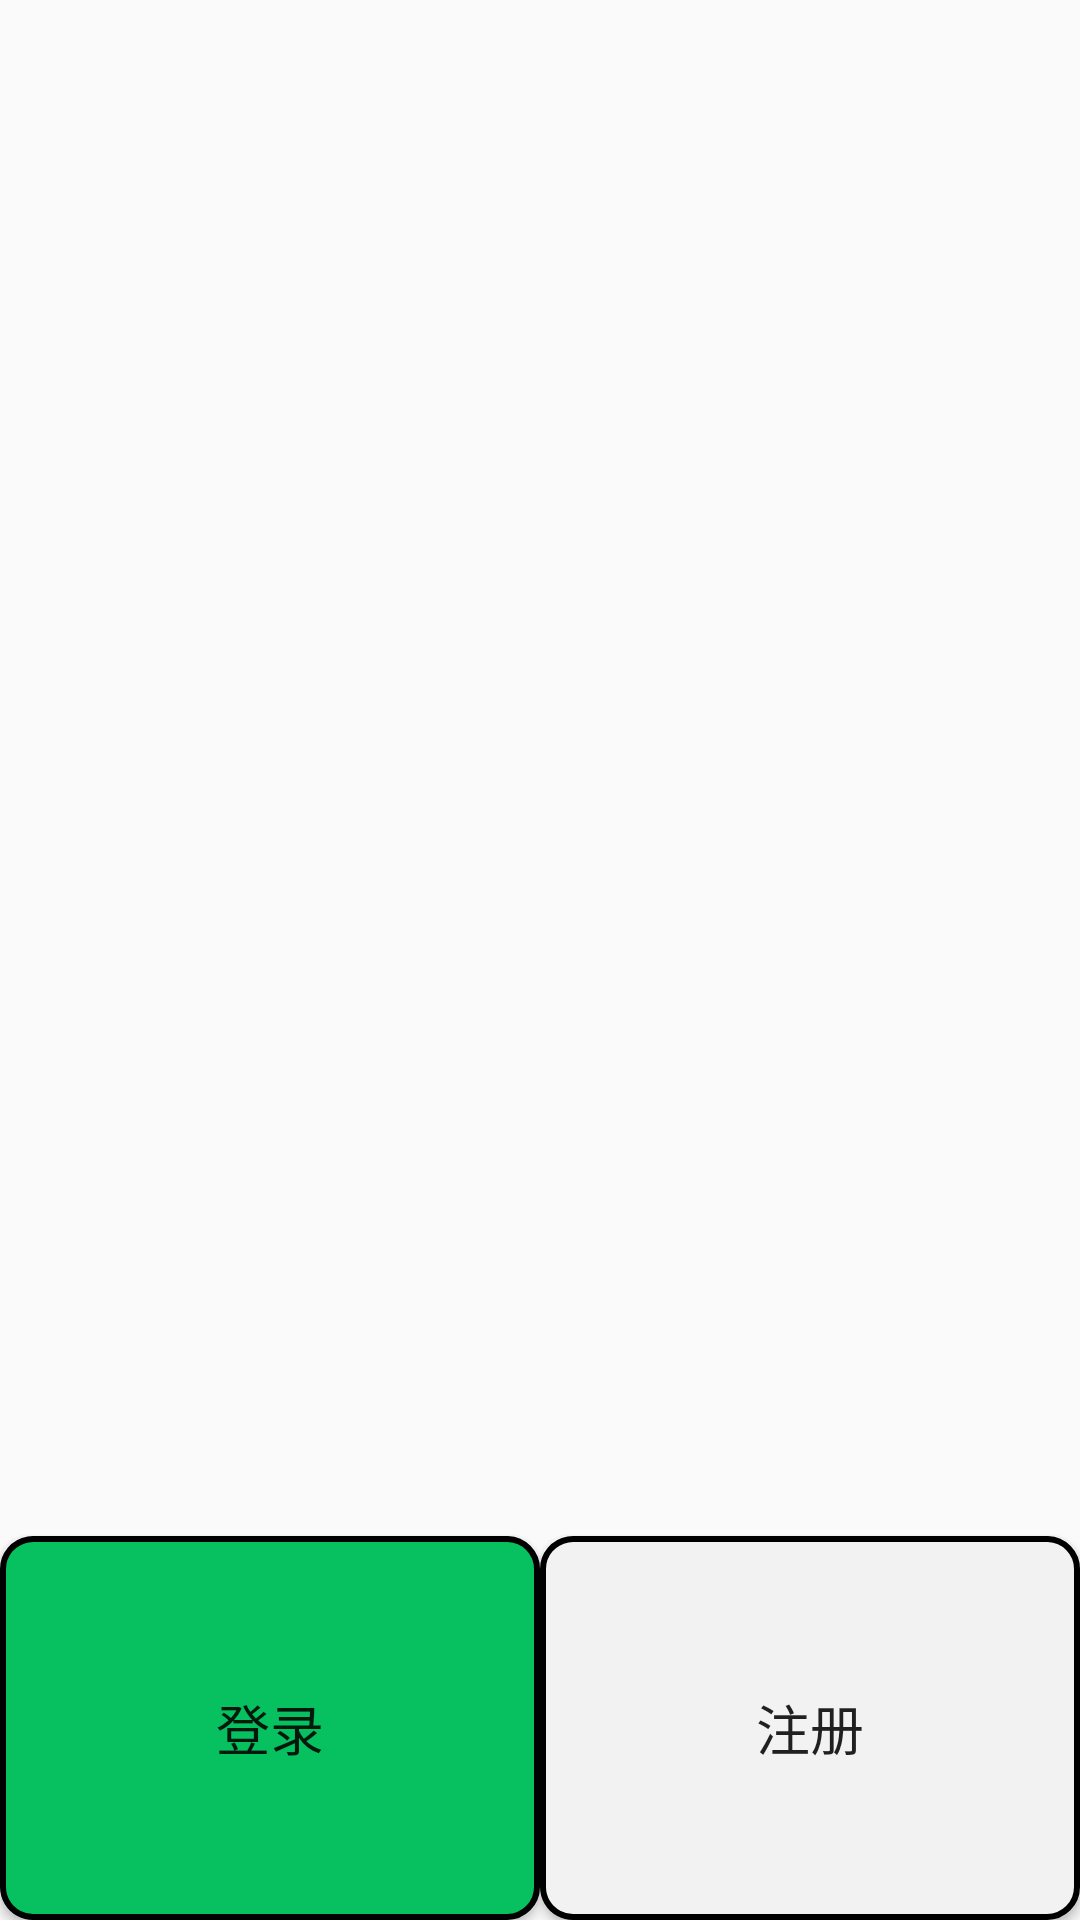

Produce the Android XML layout that renders to this screen, including the resource entries it uses.
<!-- AndroidManifest.xml: application theme Theme.WeiXin -->
<!-- res/layout/activity_loading.xml -->
<?xml version="1.0" encoding="utf-8"?>
<android.support.constraint.ConstraintLayout xmlns:android="http://schemas.android.com/apk/res/android"
    xmlns:app="http://schemas.android.com/apk/res-auto"
    xmlns:tools="http://schemas.android.com/tools"
    android:layout_width="match_parent"
    android:layout_height="match_parent"
    tools:context=".activity.login.LoadingActivity">


    <ImageView
        android:id="@+id/imageView"
        android:layout_width="match_parent"
        android:layout_height="match_parent"
        android:contentDescription="@string/weixin_loading"
        android:scaleType="fitXY"
        app:layout_constraintBottom_toBottomOf="parent"
        app:layout_constraintEnd_toEndOf="parent"
        app:layout_constraintHorizontal_bias="0.0"
        app:layout_constraintStart_toStartOf="parent"
        app:layout_constraintTop_toTopOf="parent"
        app:layout_constraintVertical_bias="0.0"
        app:srcCompat="@drawable/weixin_loading" />

    <android.support.constraint.Guideline
        android:id="@+id/guideline2"
        android:layout_width="wrap_content"
        android:layout_height="wrap_content"
        android:orientation="horizontal"
        app:layout_constraintGuide_percent="0.8" />

    <Button
        android:id="@+id/button_login"
        style="@style/btnBg"
        android:text="@string/login"
        android:background="@drawable/shape_login_edt"
        android:textSize="@dimen/MainTextSize"
        app:layout_constraintBottom_toBottomOf="@+id/imageView"
        app:layout_constraintEnd_toStartOf="@+id/guideline3"
        app:layout_constraintHorizontal_bias="0.593"
        app:layout_constraintStart_toStartOf="parent"
        app:layout_constraintTop_toTopOf="@+id/guideline2"
        app:layout_constraintVertical_bias="0.714" />

    <Button
        android:id="@+id/button_register"
        style="@style/btnBg"
        android:text="@string/register"
        android:textSize="@dimen/MainTextSize"
        android:background="@drawable/shape_register_edt"
        app:layout_constraintBottom_toBottomOf="@+id/imageView"
        app:layout_constraintEnd_toEndOf="parent"
        app:layout_constraintHorizontal_bias="0.273"
        app:layout_constraintStart_toStartOf="@+id/guideline3"
        app:layout_constraintTop_toTopOf="@+id/guideline2"
        app:layout_constraintVertical_bias="0.714" />

    <android.support.constraint.Guideline
        android:id="@+id/guideline3"
        android:layout_width="wrap_content"
        android:layout_height="wrap_content"
        android:orientation="vertical"
        app:layout_constraintGuide_percent="0.5" />

</android.support.constraint.ConstraintLayout>
<!-- resources referenced by this layout -->
<resources>
  <dimen name="MainTextSize">18sp</dimen>
  <!-- drawable shape_login_edt (drawable) -->
  <?xml version="1.0" encoding="utf-8"?>
  <shape android:shape="rectangle"
      xmlns:android="http://schemas.android.com/apk/res/android" >
      
      <solid android:color="@color/login_green"/>
      
      <stroke android:color="@color/black" android:width="2dp"
          android:dashWidth="20dp" />
      
      <corners android:radius="10dp"/>
  
  </shape>
  <!-- drawable shape_register_edt (drawable) -->
  <?xml version="1.0" encoding="utf-8"?>
  <shape android:shape="rectangle"
      xmlns:android="http://schemas.android.com/apk/res/android" >
      
      <solid android:color="@color/app_btn_gray"/>
      
      <stroke android:color="@color/black" android:width="2dp"
          android:dashWidth="20dp" />
      
      <corners android:radius="10dp"/>
  
  </shape>
  <string name="login">登录</string>
  <string name="register">注册</string>
  <string name="weixin_loading">启动页面</string>
  <style name="Theme.WeiXin" parent="Theme.AppCompat.Light.NoActionBar">
          
          <item name="colorPrimary">@color/purple_500</item>
          <item name="colorPrimaryDark">@color/purple_700</item>
          <item name="colorAccent">@color/teal_200</item>
          
      </style>
  <color name="login_green">#07C160</color>
  <color name="black">#FF000000</color>
  <color name="app_btn_gray">#F2F2F2</color>
  <color name="purple_500">#FF6200EE</color>
  <color name="purple_700">#FF3700B3</color>
  <color name="teal_200">#FF03DAC5</color>
</resources>
